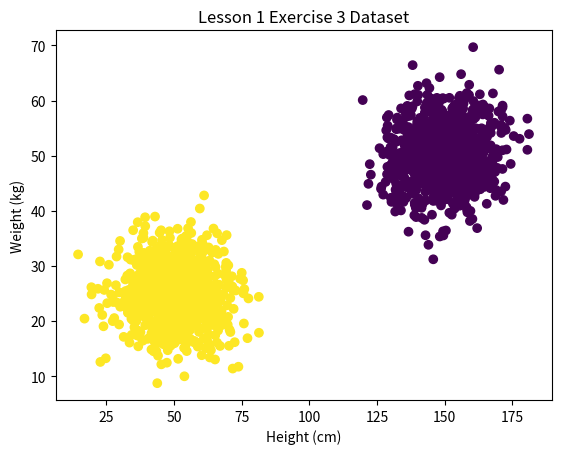

Write Python code to recreate this figure.
"""--------Exercise 2--------"""

import numpy as np
import matplotlib.pyplot as plt

# # Creating the dataset
num_samples = 1000
num_ft = 2

# a = [10,5]*np.random.randn(num_samples,num_ft) + [150,50]
# print(a.shape)

# # Calculating the mean and std
# m = np.mean(a, axis=0)
# st = np.std(a, axis=0)
# print(f"Mean = {m}")
# print(f"std = {st}")

# # Scatter plot
# plt.scatter(a[:,0],a[:,1])
# plt.title("Dataset a")
# plt.xlabel("Height")
# plt.ylabel("Weight")
# plt.show()

# # Histogram plot
# plt.hist(a[:,0])
# plt.title("Height Histogram")
# plt.xlabel("Height")
# plt.ylabel("Number of Samples")
# plt.show()

# # Standardizing the dataset
# standard_a = (a-m)/st

# plt.scatter(standard_a[:,0],standard_a[:,1])
# plt.title("Standardized Dataset a")
# plt.xlabel("Height")
# plt.ylabel("Weight")
# plt.show()


"""--------Exercise 3--------"""
#    std                      dimensions        normal dist
# a = [10,5]*np.random.randn(num_samples,num_ft) + [150,50]
adult = [10,5]*np.random.randn(num_samples,num_ft) + [150,50]
child = [10,5]*np.random.randn(num_samples,num_ft) + [50,25]
dataset_array = np.concatenate((adult, child), axis=0)

target_1 = np.zeros(1000)
target_2 = np.ones(1000)
targets_array = np.concatenate((target_1, target_2), axis=0)

# Scatter plot
plt.scatter(dataset_array[:,0],dataset_array[:,1],c=targets_array)
plt.title("Lesson 1 Exercise 3 Dataset")
plt.xlabel("Height (cm)")
plt.ylabel("Weight (kg)")
plt.show()
